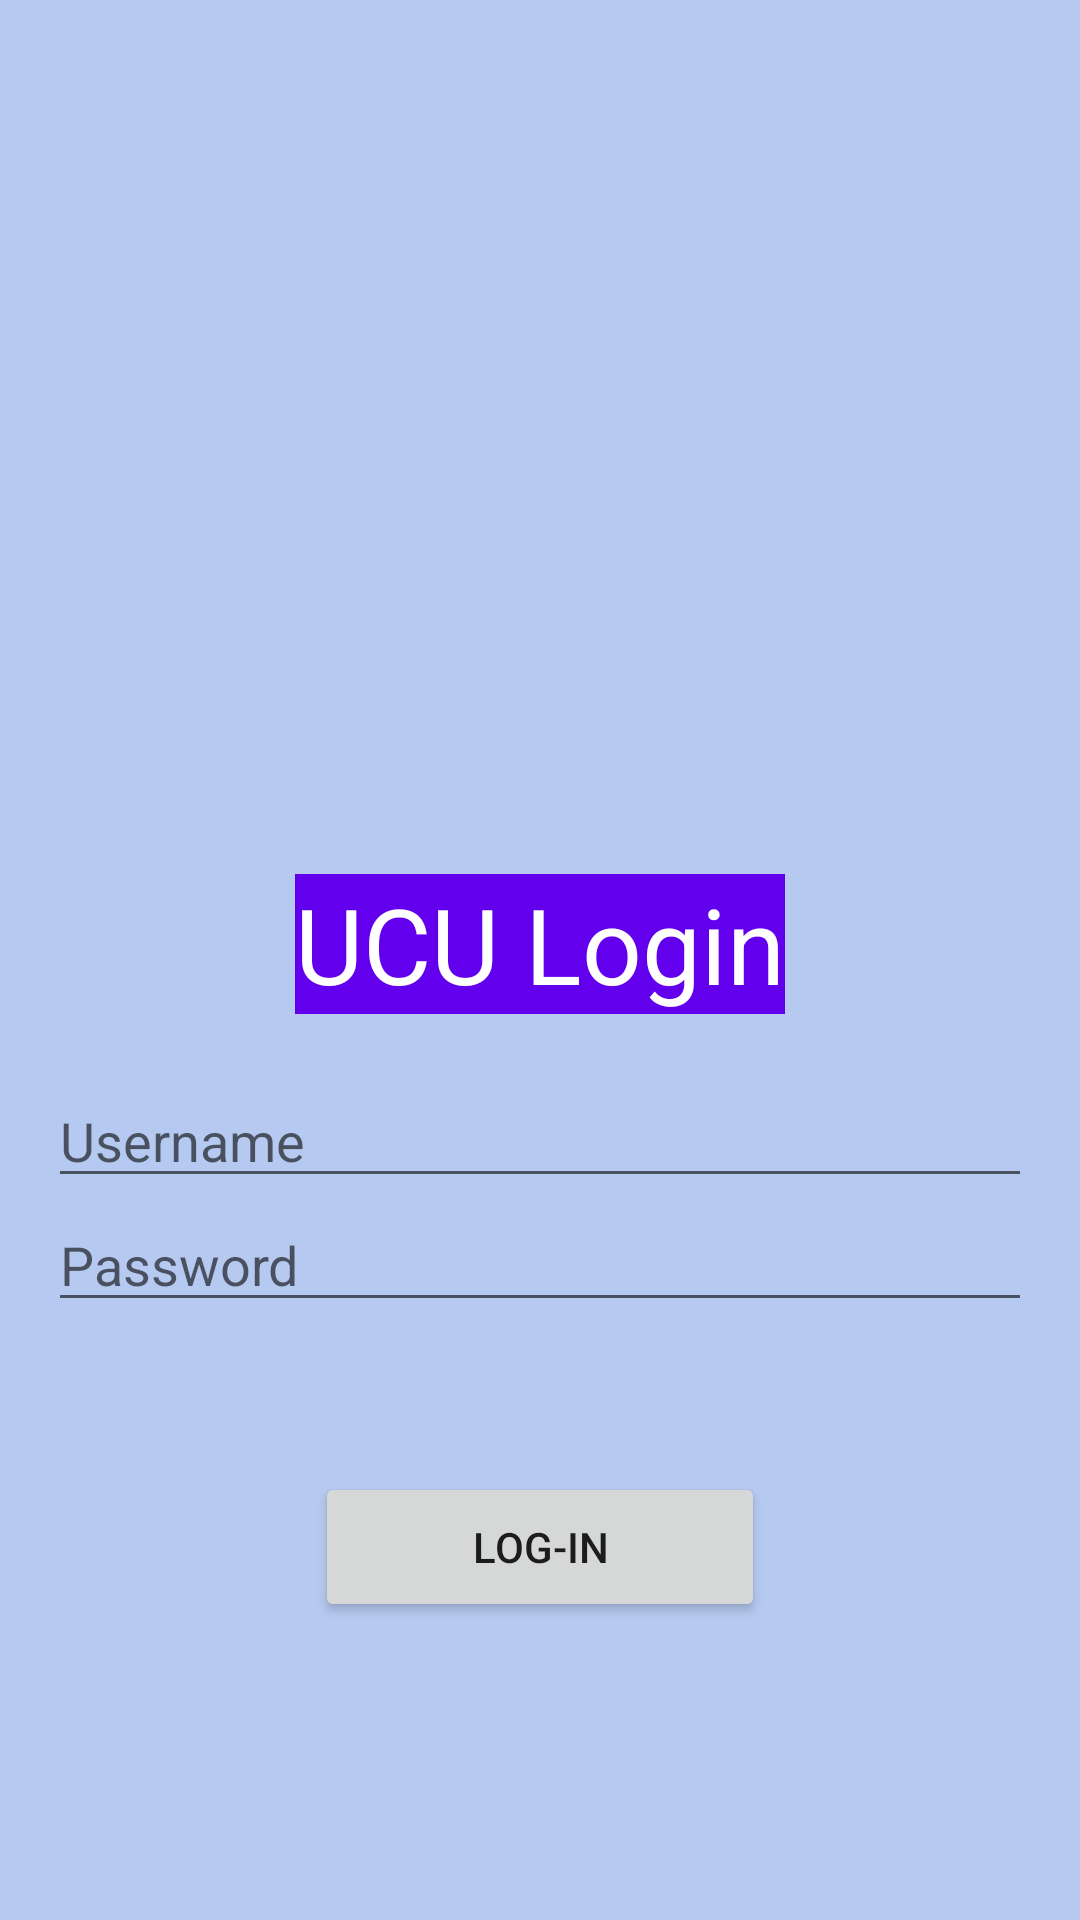

Here is an Android app screen rendered from its layout file. Give the layout XML and the strings, colors and styles it references.
<!-- AndroidManifest.xml: application theme Theme.LogIngroup6 -->
<!-- res/layout/activity_main.xml -->
<?xml version="1.0" encoding="utf-8"?>
<androidx.constraintlayout.widget.ConstraintLayout xmlns:android="http://schemas.android.com/apk/res/android"
    xmlns:app="http://schemas.android.com/apk/res-auto"
    xmlns:tools="http://schemas.android.com/tools"
    android:layout_width="match_parent"
    android:layout_height="match_parent"
    android:background="@color/blue"
    tools:context=".MainActivity">


    <LinearLayout
        android:layout_margin="16dp"
        android:layout_width="match_parent"
        android:layout_height="wrap_content"
        android:orientation="vertical"
        app:layout_constraintBottom_toBottomOf="parent"
        app:layout_constraintLeft_toLeftOf="parent"
        app:layout_constraintRight_toRightOf="parent"
        app:layout_constraintTop_toTopOf="parent">
        <ImageView
            android:layout_width="100dp"
            android:layout_height="150dp"
            android:src="@drawable/logo"
            android:layout_gravity="center"
            android:layout_marginTop="40sp"
            android:contentDescription="@string/todo" />
        <TextView
            android:layout_width="wrap_content"
            android:layout_height="wrap_content"
            android:layout_gravity="center"
            android:layout_marginTop="2sp"
            android:text="UCU Login"
            android:textSize="35sp"
            android:layout_marginBottom="20dp"
            tools:ignore="HardcodedText"
            android:textColor="@color/white"
            android:background="@color/purple_500"
            />


        <EditText
            android:layout_width="match_parent"
            android:layout_height="wrap_content"
            android:hint="Username"
            android:id="@+id/username" />

        <EditText
            android:layout_width="match_parent"
            android:layout_height="wrap_content"
            android:hint="Password"
            android:id="@+id/password"/>

        <Button
            android:layout_marginTop="50sp"
            android:layout_gravity="center"
            android:layout_width="150sp"
            android:layout_height="50sp"
            android:text="Log-In"
            android:onClick="verifydata"/>


    </LinearLayout>


</androidx.constraintlayout.widget.ConstraintLayout>
<!-- resources referenced by this layout -->
<resources>
  <color name="blue">#b6c9f0</color>
  <color name="purple_500">#FF6200EE</color>
  <color name="white">#FFFFFFFF</color>
  <string name="todo">todo</string>
  <style name="Theme.LogIngroup6" parent="Theme.MaterialComponents.DayNight.DarkActionBar">
          
          <item name="colorPrimary">@color/purple_500</item>
          <item name="colorPrimaryVariant">@color/purple_700</item>
          <item name="colorOnPrimary">@color/white</item>
          
          <item name="colorSecondary">@color/teal_200</item>
          <item name="colorSecondaryVariant">@color/teal_700</item>
          <item name="colorOnSecondary">@color/black</item>
          
          <item name="android:statusBarColor" tools:targetApi="l">?attr/colorPrimaryVariant</item>
          
      </style>
  <color name="purple_700">#FF3700B3</color>
  <color name="teal_200">#FF03DAC5</color>
  <color name="teal_700">#FF018786</color>
  <color name="black">#FF000000</color>
</resources>
